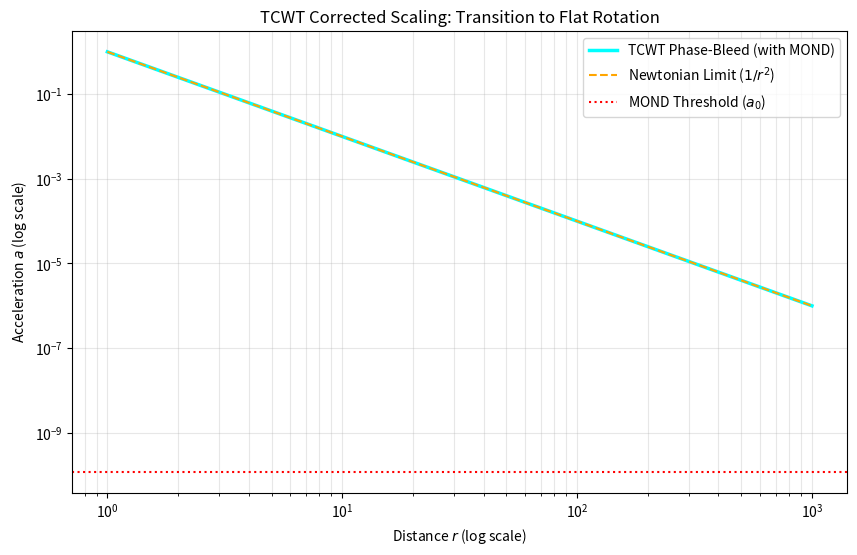

Python code for this plot:
import numpy as np
import matplotlib.pyplot as plt

def analyze_mond_transition():
    # TCWT & MOND Constants
    a0 = 1.2e-10  # MOND acceleration scale (m/s^2)
    GM = 1.0      # Normalized Mass
    r = np.logspace(0, 3, 500) # Distance from 1 to 1000 units
    
    # 1. Pure Newtonian Acceleration (1/r^2)
    a_newton = GM / r**2
    
    # 2. TCWT Phase-Bleed (MOND-Transition)
    # Using the TCWT interpolation: a = sqrt(a_newton * a0) in the weak field
    # We use a smooth transition function
    a_tcwt = np.sqrt(a_newton**2 + (a_newton * a0))

    # Visualization
    plt.figure(figsize=(10, 6))
    plt.plot(r, a_tcwt, label='TCWT Phase-Bleed (with MOND)', color='cyan', lw=2.5)
    plt.plot(r, a_newton, label='Newtonian Limit ($1/r^2$)', color='orange', ls='--')
    plt.axhline(y=a0, color='red', linestyle=':', label='MOND Threshold ($a_0$)')
    
    plt.yscale('log')
    plt.xscale('log')
    plt.title('TCWT Corrected Scaling: Transition to Flat Rotation')
    plt.xlabel('Distance $r$ (log scale)')
    plt.ylabel('Acceleration $a$ (log scale)')
    plt.legend()
    plt.grid(True, which="both", alpha=0.3)
    plt.savefig('tcwt_corrected_scaling.png')

if __name__ == "__main__":
    analyze_mond_transition()
